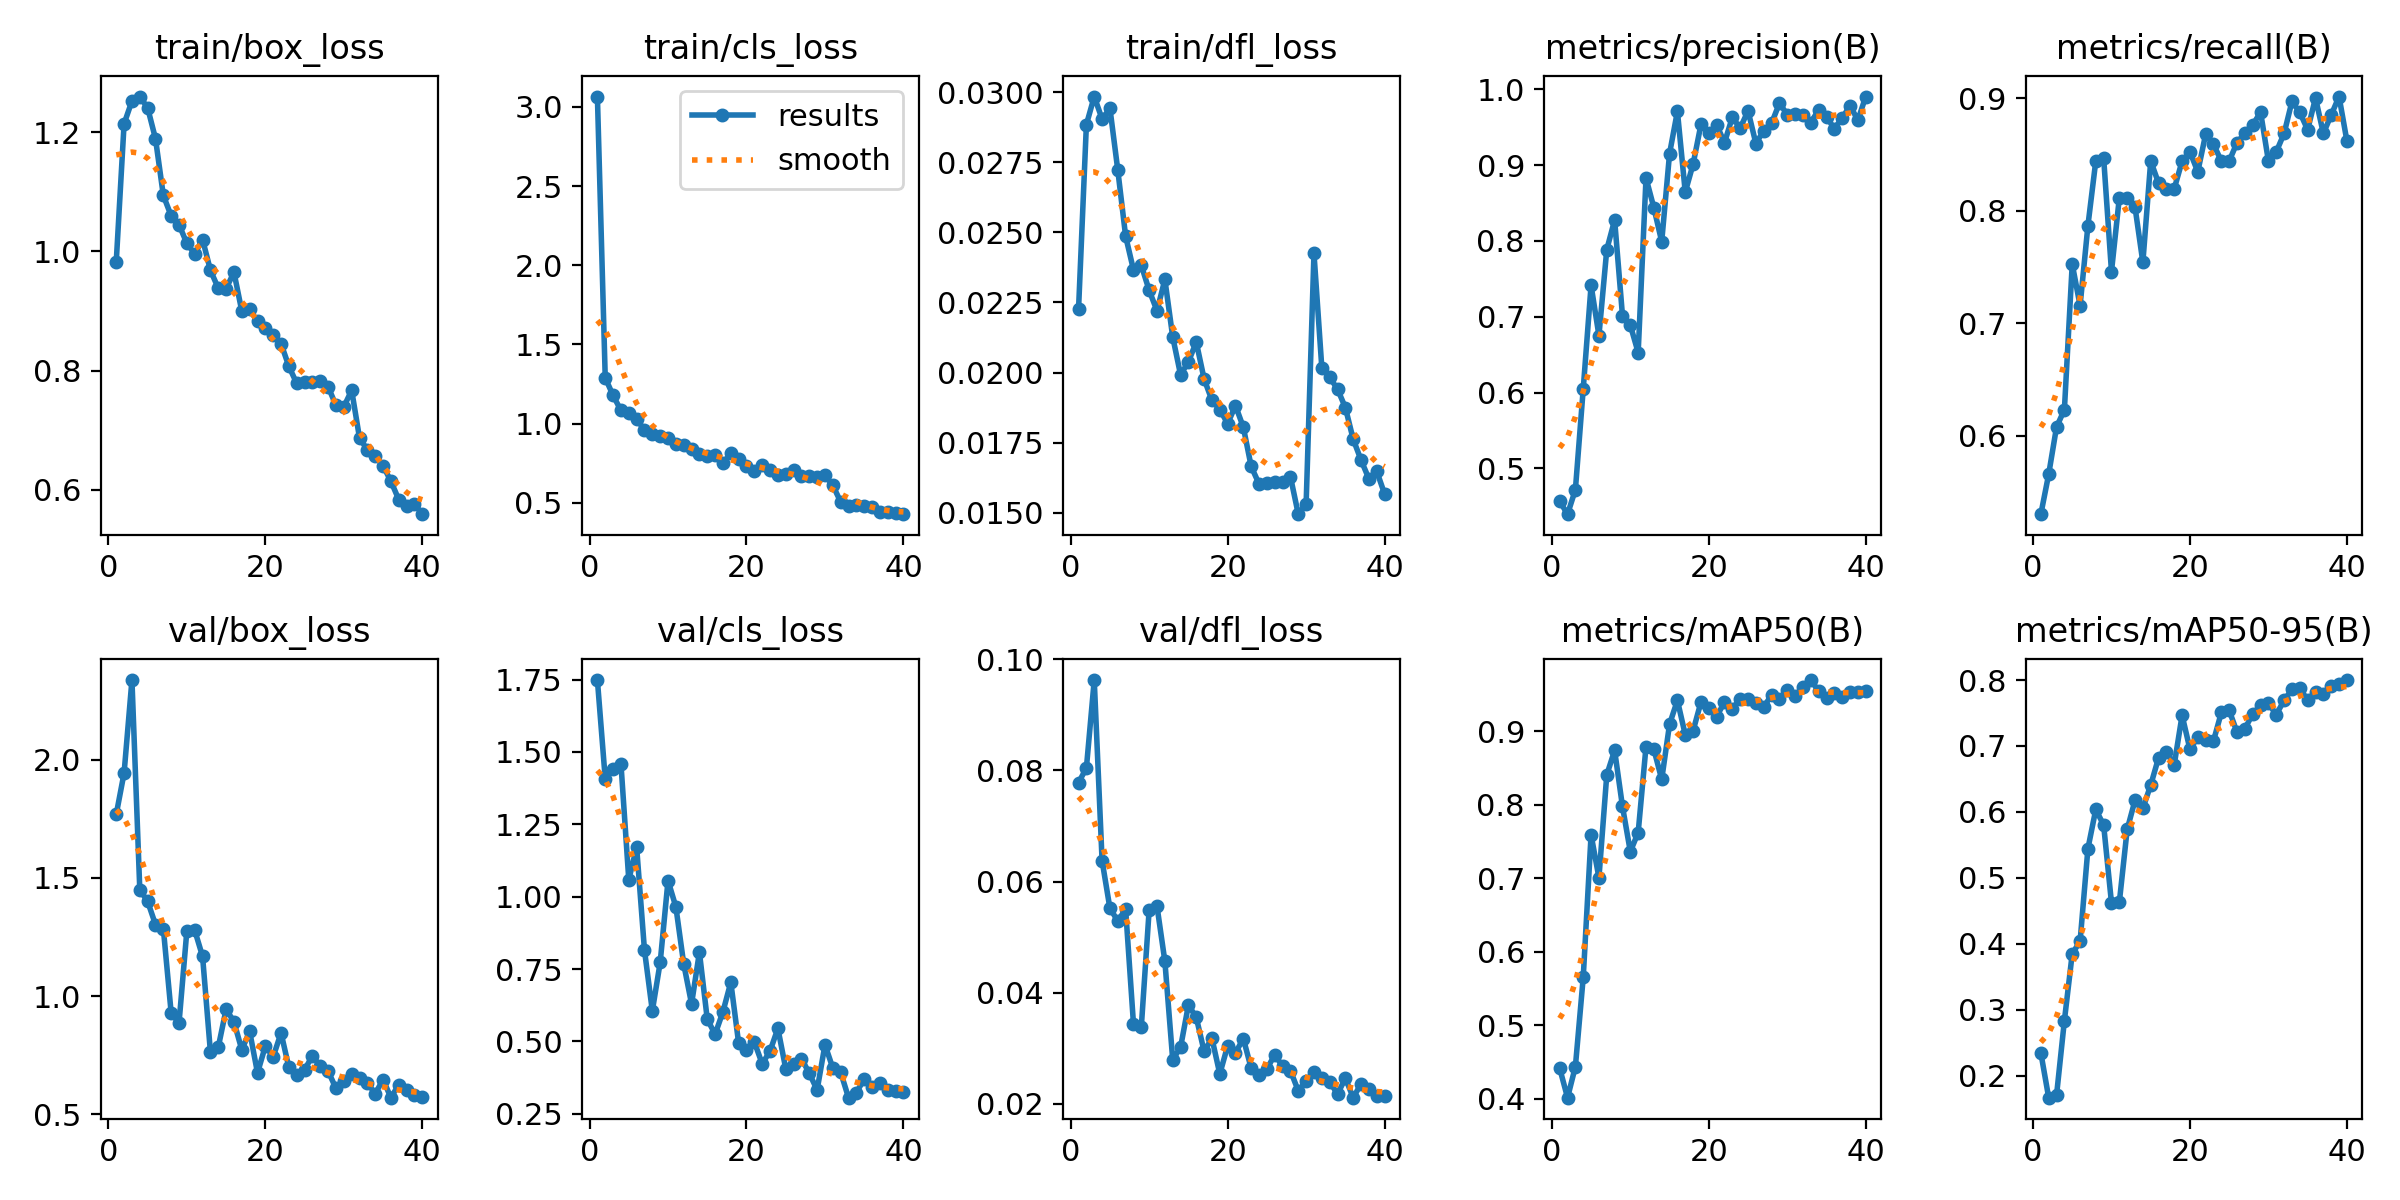

Source data for this figure (header and first rows):
epoch, time, train/box_loss, train/cls_loss, train/dfl_loss, metrics/precision(B), metrics/recall(B), metrics/mAP50(B), metrics/mAP50-95(B), val/box_loss, val/cls_loss, val/dfl_loss, lr/pg0, lr/pg1, lr/pg2
1, 58.28, 0.9826, 3.065, 0.02226, 0.4565, 0.53, 0.4413, 0.2346, 1.768, 1.749, 0.0778, 0.0006548, 0.0006548, 0.0006548
2, 95.57, 1.214, 1.289, 0.02884, 0.4395, 0.5656, 0.4013, 0.1666, 1.943, 1.407, 0.08045, 0.001289, 0.001289, 0.001289
3, 135.4, 1.253, 1.178, 0.02984, 0.4718, 0.6076, 0.4436, 0.1703, 2.336, 1.442, 0.09628, 0.00189, 0.00189, 0.00189
4, 176.3, 1.26, 1.083, 0.02904, 0.6048, 0.623, 0.5651, 0.2834, 1.45, 1.46, 0.06376, 0.001852, 0.001852, 0.001852
5, 216.2, 1.241, 1.07, 0.02942, 0.7416, 0.7526, 0.7589, 0.385, 1.4, 1.058, 0.05515, 0.001802, 0.001802, 0.001802
6, 256.8, 1.189, 1.03, 0.02722, 0.6752, 0.7155, 0.7004, 0.4037, 1.302, 1.171, 0.05293, 0.001752, 0.001752, 0.001752
7, 297, 1.094, 0.9588, 0.02486, 0.7887, 0.7869, 0.8404, 0.5445, 1.286, 0.8148, 0.055, 0.001703, 0.001703, 0.001703
8, 337.4, 1.06, 0.9368, 0.02366, 0.8276, 0.8443, 0.8737, 0.6037, 0.9279, 0.6052, 0.03435, 0.001654, 0.001654, 0.001654
9, 377.7, 1.045, 0.9243, 0.02382, 0.7014, 0.8473, 0.7974, 0.5802, 0.8862, 0.7726, 0.03386, 0.001604, 0.001604, 0.001604
10, 417.7, 1.014, 0.9079, 0.02293, 0.6889, 0.7459, 0.736, 0.4621, 1.277, 1.056, 0.05492, 0.001554, 0.001554, 0.001554
11, 457.9, 0.9959, 0.8695, 0.0222, 0.6527, 0.8115, 0.7619, 0.4629, 1.278, 0.9647, 0.05554, 0.001505, 0.001505, 0.001505
12, 497.8, 1.02, 0.8647, 0.02332, 0.8831, 0.8115, 0.8789, 0.5734, 1.167, 0.7675, 0.04565, 0.001455, 0.001455, 0.001455
13, 538, 0.9684, 0.8416, 0.02127, 0.8438, 0.8033, 0.8752, 0.6177, 0.7635, 0.6295, 0.0279, 0.001406, 0.001406, 0.001406
14, 578.3, 0.9382, 0.8058, 0.01992, 0.7991, 0.7541, 0.8342, 0.6055, 0.7836, 0.8082, 0.03015, 0.001357, 0.001357, 0.001357
15, 618.4, 0.9375, 0.7944, 0.02038, 0.9153, 0.8443, 0.9093, 0.6407, 0.9444, 0.5765, 0.03776, 0.001307, 0.001307, 0.001307
16, 658.8, 0.9651, 0.8036, 0.02109, 0.971, 0.8246, 0.9417, 0.6821, 0.8913, 0.5246, 0.03554, 0.001257, 0.001257, 0.001257
17, 698.8, 0.8997, 0.7491, 0.01977, 0.8644, 0.8197, 0.8948, 0.6913, 0.7726, 0.6024, 0.02945, 0.001208, 0.001208, 0.001208
18, 739.2, 0.9028, 0.8145, 0.01901, 0.9014, 0.8197, 0.9003, 0.6718, 0.8508, 0.7042, 0.03175, 0.001159, 0.001159, 0.001159
19, 779.3, 0.8824, 0.7768, 0.01868, 0.9537, 0.8441, 0.9394, 0.7466, 0.6751, 0.4937, 0.02535, 0.001109, 0.001109, 0.001109
20, 819.4, 0.8707, 0.735, 0.01818, 0.9422, 0.8525, 0.9311, 0.6949, 0.7882, 0.4716, 0.03042, 0.001059, 0.001059, 0.001059
21, 859.5, 0.8598, 0.7042, 0.01882, 0.9532, 0.8347, 0.9197, 0.713, 0.743, 0.498, 0.02916, 0.00101, 0.00101, 0.00101
22, 899.7, 0.8451, 0.7397, 0.01805, 0.9298, 0.8681, 0.9393, 0.7083, 0.8442, 0.4223, 0.03173, 0.0009605, 0.0009605, 0.0009605
23, 939.7, 0.8069, 0.7062, 0.01665, 0.9632, 0.8592, 0.9304, 0.7077, 0.6979, 0.4665, 0.02636, 0.000911, 0.000911, 0.000911
24, 980, 0.7784, 0.676, 0.01603, 0.9488, 0.8443, 0.9438, 0.7508, 0.6648, 0.5448, 0.02511, 0.0008615, 0.0008615, 0.0008615
25, 1020, 0.781, 0.6829, 0.01606, 0.9717, 0.8443, 0.9435, 0.754, 0.6891, 0.4054, 0.02626, 0.000812, 0.000812, 0.000812
26, 1061, 0.7809, 0.7092, 0.01608, 0.9286, 0.8607, 0.9384, 0.7209, 0.7464, 0.4235, 0.02879, 0.0007625, 0.0007625, 0.0007625
27, 1101, 0.7821, 0.6665, 0.01608, 0.9455, 0.8689, 0.9323, 0.7264, 0.7041, 0.4406, 0.02678, 0.000713, 0.000713, 0.000713
28, 1141, 0.7728, 0.6671, 0.01629, 0.9553, 0.8764, 0.9494, 0.7485, 0.6823, 0.3898, 0.02594, 0.0006635, 0.0006635, 0.0006635
29, 1181, 0.7414, 0.6611, 0.01495, 0.9819, 0.8878, 0.9441, 0.7616, 0.6096, 0.3321, 0.02231, 0.000614, 0.000614, 0.000614
30, 1222, 0.7392, 0.6735, 0.01531, 0.9667, 0.8443, 0.9552, 0.7644, 0.6418, 0.4882, 0.02409, 0.0005645, 0.0005645, 0.0005645
31, 1263, 0.7669, 0.6107, 0.02425, 0.9671, 0.8525, 0.9475, 0.7477, 0.6706, 0.4078, 0.02575, 0.000515, 0.000515, 0.000515
32, 1303, 0.6868, 0.5064, 0.02017, 0.9662, 0.8689, 0.9604, 0.7693, 0.6552, 0.393, 0.02464, 0.0004655, 0.0004655, 0.0004655
33, 1343, 0.6668, 0.4793, 0.01983, 0.9563, 0.8973, 0.9693, 0.7858, 0.6321, 0.3054, 0.02396, 0.000416, 0.000416, 0.000416
34, 1383, 0.6567, 0.488, 0.01941, 0.973, 0.8875, 0.9545, 0.788, 0.5872, 0.3232, 0.02172, 0.0003665, 0.0003665, 0.0003665
35, 1423, 0.6401, 0.481, 0.01875, 0.9638, 0.8721, 0.9454, 0.7693, 0.647, 0.3695, 0.02459, 0.000317, 0.000317, 0.000317
36, 1463, 0.6141, 0.471, 0.01762, 0.9482, 0.9004, 0.9514, 0.7825, 0.5704, 0.3412, 0.02108, 0.0002675, 0.0002675, 0.0002675
37, 1503, 0.5834, 0.4393, 0.01688, 0.9625, 0.8689, 0.9457, 0.7794, 0.6256, 0.3578, 0.02357, 0.000218, 0.000218, 0.000218
38, 1543, 0.5731, 0.4395, 0.01621, 0.9785, 0.8852, 0.9528, 0.7909, 0.6024, 0.3307, 0.02258, 0.0001685, 0.0001685, 0.0001685
39, 1583, 0.5762, 0.4343, 0.01648, 0.9595, 0.9016, 0.9531, 0.7935, 0.5804, 0.3302, 0.02139, 0.000119, 0.000119, 0.000119
40, 1623, 0.5588, 0.4286, 0.01567, 0.9906, 0.8622, 0.9547, 0.8, 0.5731, 0.3246, 0.02134, 6.95e-05, 6.95e-05, 6.95e-05
